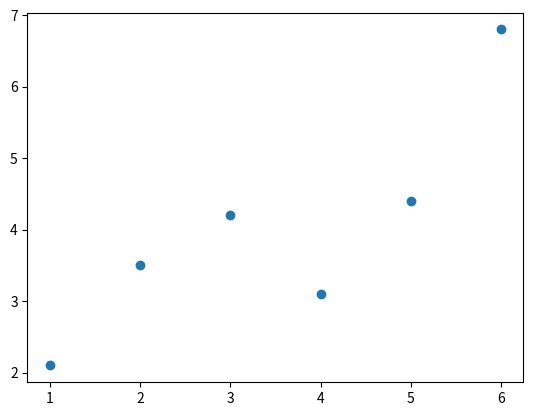

Recreate this plot in Python.
import numpy as np
from matplotlib import pyplot as plt
def solve(A,b):
    return np.linalg.solve(A.T@A,A.T@b)
A=np.array([[1,2.1],
            [2,3.5],
            [3,4.2],
            [4,3.1],
            [5,4.4],
            [6,6.8]
])
b=np.array([[2.1],[3.5],[4.2],[3.1],[4.4],[6.8]])
print(solve(A,b))

data =[ [1,2.1],
        [2,3.5],
        [3,4.2],
        [4,3.1],
        [5,4.4],
        [6,6.8]
]
x,y=zip(*data)
plt.scatter(x,y)
plt.show()
